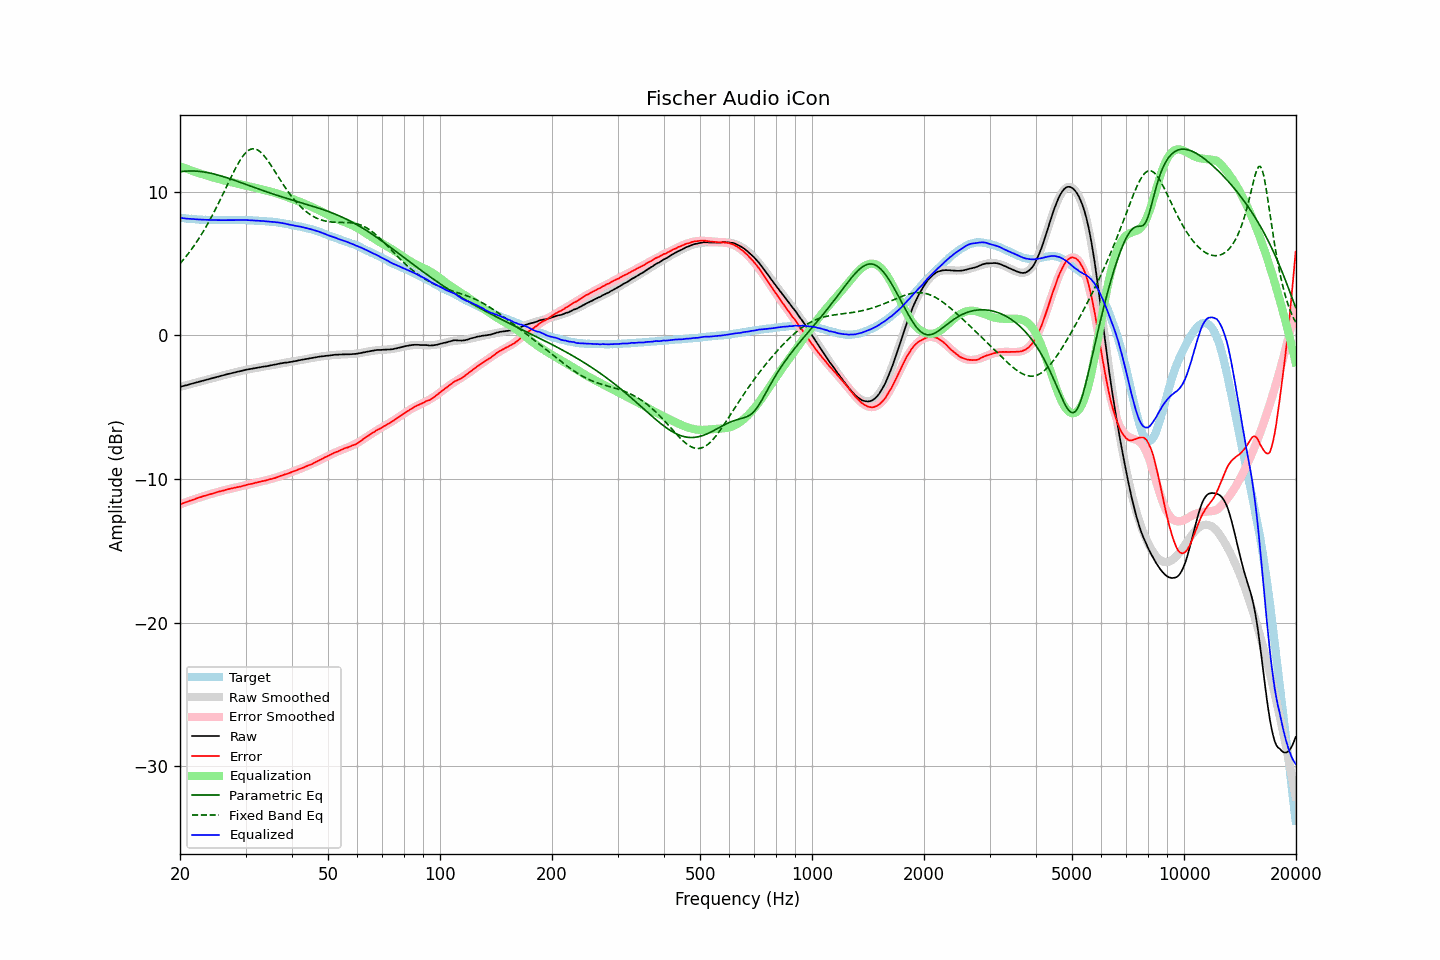

Source data for this figure (header and first rows):
frequency, raw, error, smoothed, error_smoothed, equalization, parametric_eq, fixed_band_eq, equalized_raw, equalized_smoothed, target
20.00, -3.59, -11.77, -3.59, -11.77, 11.77, 11.39, 4.99, 8.19, 8.18, 8.18
20.20, -3.56, -11.73, -3.56, -11.73, 11.73, 11.41, 5.12, 8.17, 8.17, 8.17
20.40, -3.52, -11.69, -3.53, -11.69, 11.69, 11.42, 5.25, 8.16, 8.16, 8.16
20.61, -3.50, -11.65, -3.50, -11.64, 11.64, 11.43, 5.39, 8.15, 8.15, 8.15
20.81, -3.47, -11.61, -3.47, -11.60, 11.60, 11.44, 5.53, 8.13, 8.14, 8.13
21.02, -3.45, -11.57, -3.44, -11.56, 11.56, 11.45, 5.67, 8.12, 8.13, 8.12
21.23, -3.41, -11.52, -3.41, -11.52, 11.52, 11.45, 5.82, 8.12, 8.12, 8.11
21.44, -3.37, -11.50, -3.38, -11.48, 11.48, 11.45, 5.97, 8.11, 8.11, 8.12
21.66, -3.35, -11.45, -3.35, -11.44, 11.44, 11.45, 6.12, 8.10, 8.10, 8.10
21.87, -3.31, -11.42, -3.32, -11.41, 11.41, 11.44, 6.28, 8.09, 8.09, 8.10
22.09, -3.28, -11.37, -3.29, -11.37, 11.37, 11.44, 6.45, 8.08, 8.08, 8.08
22.31, -3.25, -11.33, -3.26, -11.33, 11.33, 11.43, 6.61, 8.07, 8.07, 8.07
22.54, -3.23, -11.29, -3.23, -11.29, 11.29, 11.42, 6.79, 8.07, 8.07, 8.06
22.76, -3.19, -11.26, -3.20, -11.26, 11.26, 11.41, 6.96, 8.06, 8.06, 8.06
22.99, -3.17, -11.22, -3.16, -11.22, 11.22, 11.39, 7.15, 8.06, 8.06, 8.05
23.22, -3.14, -11.18, -3.13, -11.19, 11.19, 11.37, 7.33, 8.05, 8.05, 8.04
23.45, -3.11, -11.16, -3.10, -11.15, 11.15, 11.36, 7.52, 8.04, 8.05, 8.05
23.69, -3.08, -11.12, -3.08, -11.12, 11.12, 11.34, 7.72, 8.04, 8.04, 8.04
23.92, -3.04, -11.08, -3.05, -11.08, 11.08, 11.31, 7.92, 8.04, 8.04, 8.03
24.16, -3.01, -11.06, -3.02, -11.05, 11.05, 11.29, 8.12, 8.03, 8.03, 8.04
24.40, -2.98, -11.03, -2.98, -11.02, 11.02, 11.27, 8.33, 8.03, 8.03, 8.04
24.65, -2.96, -10.99, -2.95, -10.98, 10.98, 11.24, 8.54, 8.03, 8.03, 8.03
24.89, -2.92, -10.96, -2.92, -10.95, 10.95, 11.21, 8.76, 8.03, 8.03, 8.03
25.14, -2.89, -10.92, -2.89, -10.92, 10.92, 11.18, 8.98, 8.03, 8.03, 8.02
25.39, -2.86, -10.89, -2.86, -10.89, 10.89, 11.15, 9.21, 8.02, 8.02, 8.02
25.65, -2.84, -10.86, -2.83, -10.86, 10.86, 11.12, 9.44, 8.02, 8.02, 8.02
25.91, -2.81, -10.83, -2.80, -10.83, 10.83, 11.09, 9.67, 8.02, 8.02, 8.02
26.16, -2.77, -10.81, -2.78, -10.80, 10.80, 11.05, 9.90, 8.02, 8.02, 8.03
26.43, -2.75, -10.77, -2.75, -10.77, 10.77, 11.02, 10.13, 8.02, 8.02, 8.02
26.69, -2.72, -10.74, -2.72, -10.74, 10.74, 10.98, 10.37, 8.03, 8.02, 8.02
26.96, -2.69, -10.71, -2.69, -10.71, 10.71, 10.95, 10.60, 8.03, 8.02, 8.02
27.23, -2.67, -10.69, -2.66, -10.69, 10.69, 10.91, 10.84, 8.02, 8.02, 8.02
27.50, -2.64, -10.66, -2.63, -10.66, 10.66, 10.87, 11.07, 8.03, 8.03, 8.02
27.77, -2.60, -10.64, -2.61, -10.64, 10.64, 10.83, 11.29, 8.03, 8.03, 8.03
28.05, -2.59, -10.61, -2.58, -10.61, 10.61, 10.79, 11.51, 8.02, 8.03, 8.02
28.33, -2.55, -10.59, -2.55, -10.58, 10.58, 10.75, 11.73, 8.03, 8.03, 8.03
28.62, -2.53, -10.56, -2.53, -10.56, 10.56, 10.71, 11.93, 8.03, 8.03, 8.03
28.90, -2.51, -10.55, -2.50, -10.53, 10.53, 10.67, 12.12, 8.03, 8.03, 8.04
29.19, -2.48, -10.52, -2.48, -10.51, 10.51, 10.63, 12.30, 8.03, 8.03, 8.04
29.48, -2.45, -10.49, -2.45, -10.48, 10.48, 10.59, 12.46, 8.03, 8.03, 8.03
29.78, -2.43, -10.46, -2.43, -10.45, 10.45, 10.55, 12.60, 8.03, 8.03, 8.03
30.08, -2.40, -10.43, -2.40, -10.43, 10.43, 10.51, 12.73, 8.03, 8.02, 8.03
30.38, -2.38, -10.39, -2.38, -10.40, 10.40, 10.47, 12.83, 8.02, 8.02, 8.01
30.68, -2.36, -10.37, -2.36, -10.37, 10.37, 10.43, 12.90, 8.02, 8.02, 8.01
30.99, -2.34, -10.35, -2.34, -10.35, 10.35, 10.39, 12.96, 8.01, 8.01, 8.01
31.30, -2.32, -10.33, -2.31, -10.32, 10.32, 10.35, 12.99, 8.00, 8.01, 8.01
31.61, -2.30, -10.30, -2.29, -10.29, 10.29, 10.31, 12.99, 8.00, 8.00, 8.00
31.93, -2.28, -10.26, -2.27, -10.27, 10.27, 10.27, 12.97, 7.99, 7.99, 7.98
32.24, -2.25, -10.25, -2.25, -10.24, 10.24, 10.23, 12.93, 7.98, 7.98, 7.99
32.57, -2.24, -10.21, -2.24, -10.21, 10.21, 10.19, 12.86, 7.98, 7.98, 7.97
32.89, -2.22, -10.19, -2.22, -10.19, 10.19, 10.15, 12.77, 7.97, 7.97, 7.97
33.22, -2.20, -10.16, -2.20, -10.16, 10.16, 10.11, 12.67, 7.97, 7.96, 7.96
33.55, -2.18, -10.14, -2.18, -10.14, 10.14, 10.07, 12.55, 7.96, 7.96, 7.96
33.89, -2.17, -10.12, -2.16, -10.11, 10.11, 10.03, 12.41, 7.94, 7.95, 7.95
34.23, -2.15, -10.08, -2.14, -10.08, 10.08, 9.99, 12.26, 7.93, 7.94, 7.93
34.57, -2.13, -10.06, -2.12, -10.05, 10.05, 9.95, 12.11, 7.92, 7.93, 7.93
34.92, -2.10, -10.01, -2.10, -10.02, 10.02, 9.91, 11.94, 7.92, 7.92, 7.91
35.27, -2.08, -10.01, -2.07, -9.99, 9.99, 9.88, 11.77, 7.91, 7.91, 7.93
35.62, -2.06, -9.96, -2.05, -9.96, 9.96, 9.84, 11.59, 7.90, 7.90, 7.90
35.97, -2.03, -9.94, -2.03, -9.92, 9.92, 9.80, 11.42, 7.89, 7.89, 7.90
... 635 more rows
